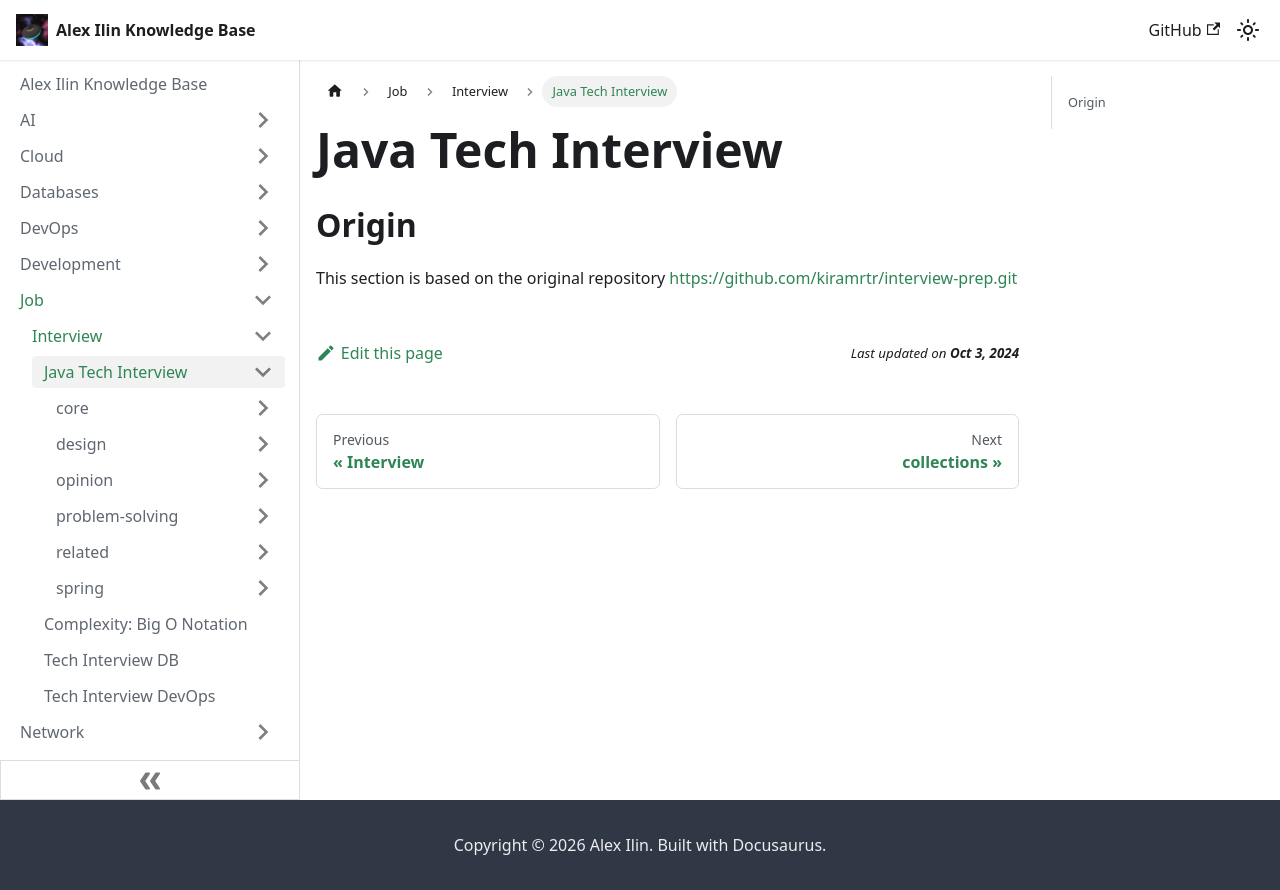

repository: engilyin/kb · page: Job/TechInterview/Java/index.html · generator: docusaurus

# Java Tech Interview

## Origin

This section is based on the original repository https://github.com/kiramrtr/interview-prep.git
